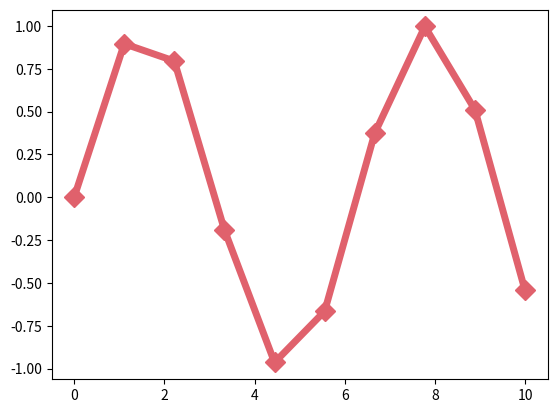

This chart was generated by the following Python code:
import matplotlib.pyplot as plt
import numpy as np


x=np.linspace(0,10,10)

y=np.sin(x)

plt.plot(x,y, color="#E0616C", linewidth=5, marker='D', markersize="10")
plt.show()
